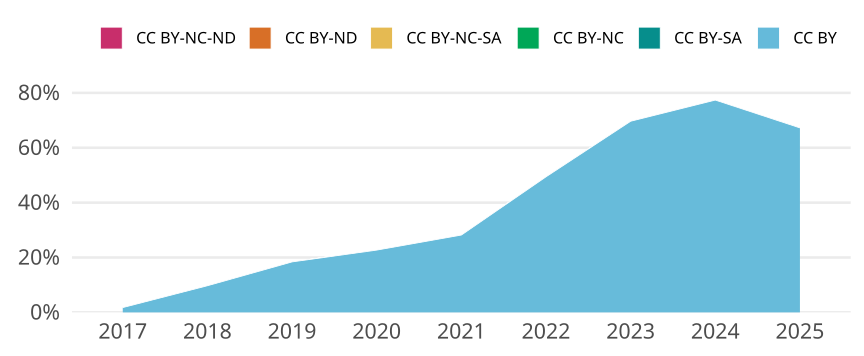

Data behind this chart, as committed beside it:
cr_year, cc, cc_total, jn_all, prop
2017, CC BY, 79, 4495, 0.01758
2017, CC BY-SA, 0, NA, 0
2017, CC BY-NC, 0, NA, 0
2017, CC BY-NC-SA, 0, NA, 0
2017, CC BY-ND, 0, NA, 0
2017, CC BY-NC-ND, 0, NA, 0
2018, CC BY, 420, 4324, 0.09713
2018, CC BY-SA, 0, NA, 0
2018, CC BY-NC, 0, NA, 0
2018, CC BY-NC-SA, 0, NA, 0
2018, CC BY-ND, 0, NA, 0
2018, CC BY-NC-ND, 0, NA, 0
2019, CC BY, 838, 4555, 0.184
2019, CC BY-SA, 0, NA, 0
2019, CC BY-NC, 0, NA, 0
2019, CC BY-NC-SA, 0, NA, 0
2019, CC BY-ND, 0, NA, 0
2019, CC BY-NC-ND, 0, NA, 0
2020, CC BY, 1050, 4625, 0.227
2020, CC BY-SA, 0, NA, 0
2020, CC BY-NC, 0, NA, 0
2020, CC BY-NC-SA, 0, NA, 0
2020, CC BY-ND, 0, NA, 0
2020, CC BY-NC-ND, 0, NA, 0
2021, CC BY, 1373, 4871, 0.2819
2021, CC BY-SA, 0, NA, 0
2021, CC BY-NC, 0, NA, 0
2021, CC BY-NC-SA, 0, NA, 0
2021, CC BY-ND, 0, NA, 0
2021, CC BY-NC-ND, 0, NA, 0
2022, CC BY, 2260, 4574, 0.4941
2022, CC BY-SA, 0, NA, 0
2022, CC BY-NC, 0, NA, 0
2022, CC BY-NC-SA, 0, NA, 0
2022, CC BY-ND, 0, NA, 0
2022, CC BY-NC-ND, 0, NA, 0
2023, CC BY, 3130, 4493, 0.6966
2023, CC BY-SA, 0, NA, 0
2023, CC BY-NC, 0, NA, 0
2023, CC BY-NC-SA, 0, NA, 0
2023, CC BY-ND, 0, NA, 0
2023, CC BY-NC-ND, 0, NA, 0
2024, CC BY, 4367, 5644, 0.7737
2024, CC BY-SA, 0, NA, 0
2024, CC BY-NC, 0, NA, 0
2024, CC BY-NC-SA, 0, NA, 0
2024, CC BY-ND, 0, NA, 0
2024, CC BY-NC-ND, 0, NA, 0
2025, CC BY, 2393, 3559, 0.6724
2025, CC BY-SA, 0, NA, 0
2025, CC BY-NC, 1, 3559, 2.809778027535825e-4
2025, CC BY-NC-SA, 0, NA, 0
2025, CC BY-ND, 0, NA, 0
2025, CC BY-NC-ND, 0, NA, 0
